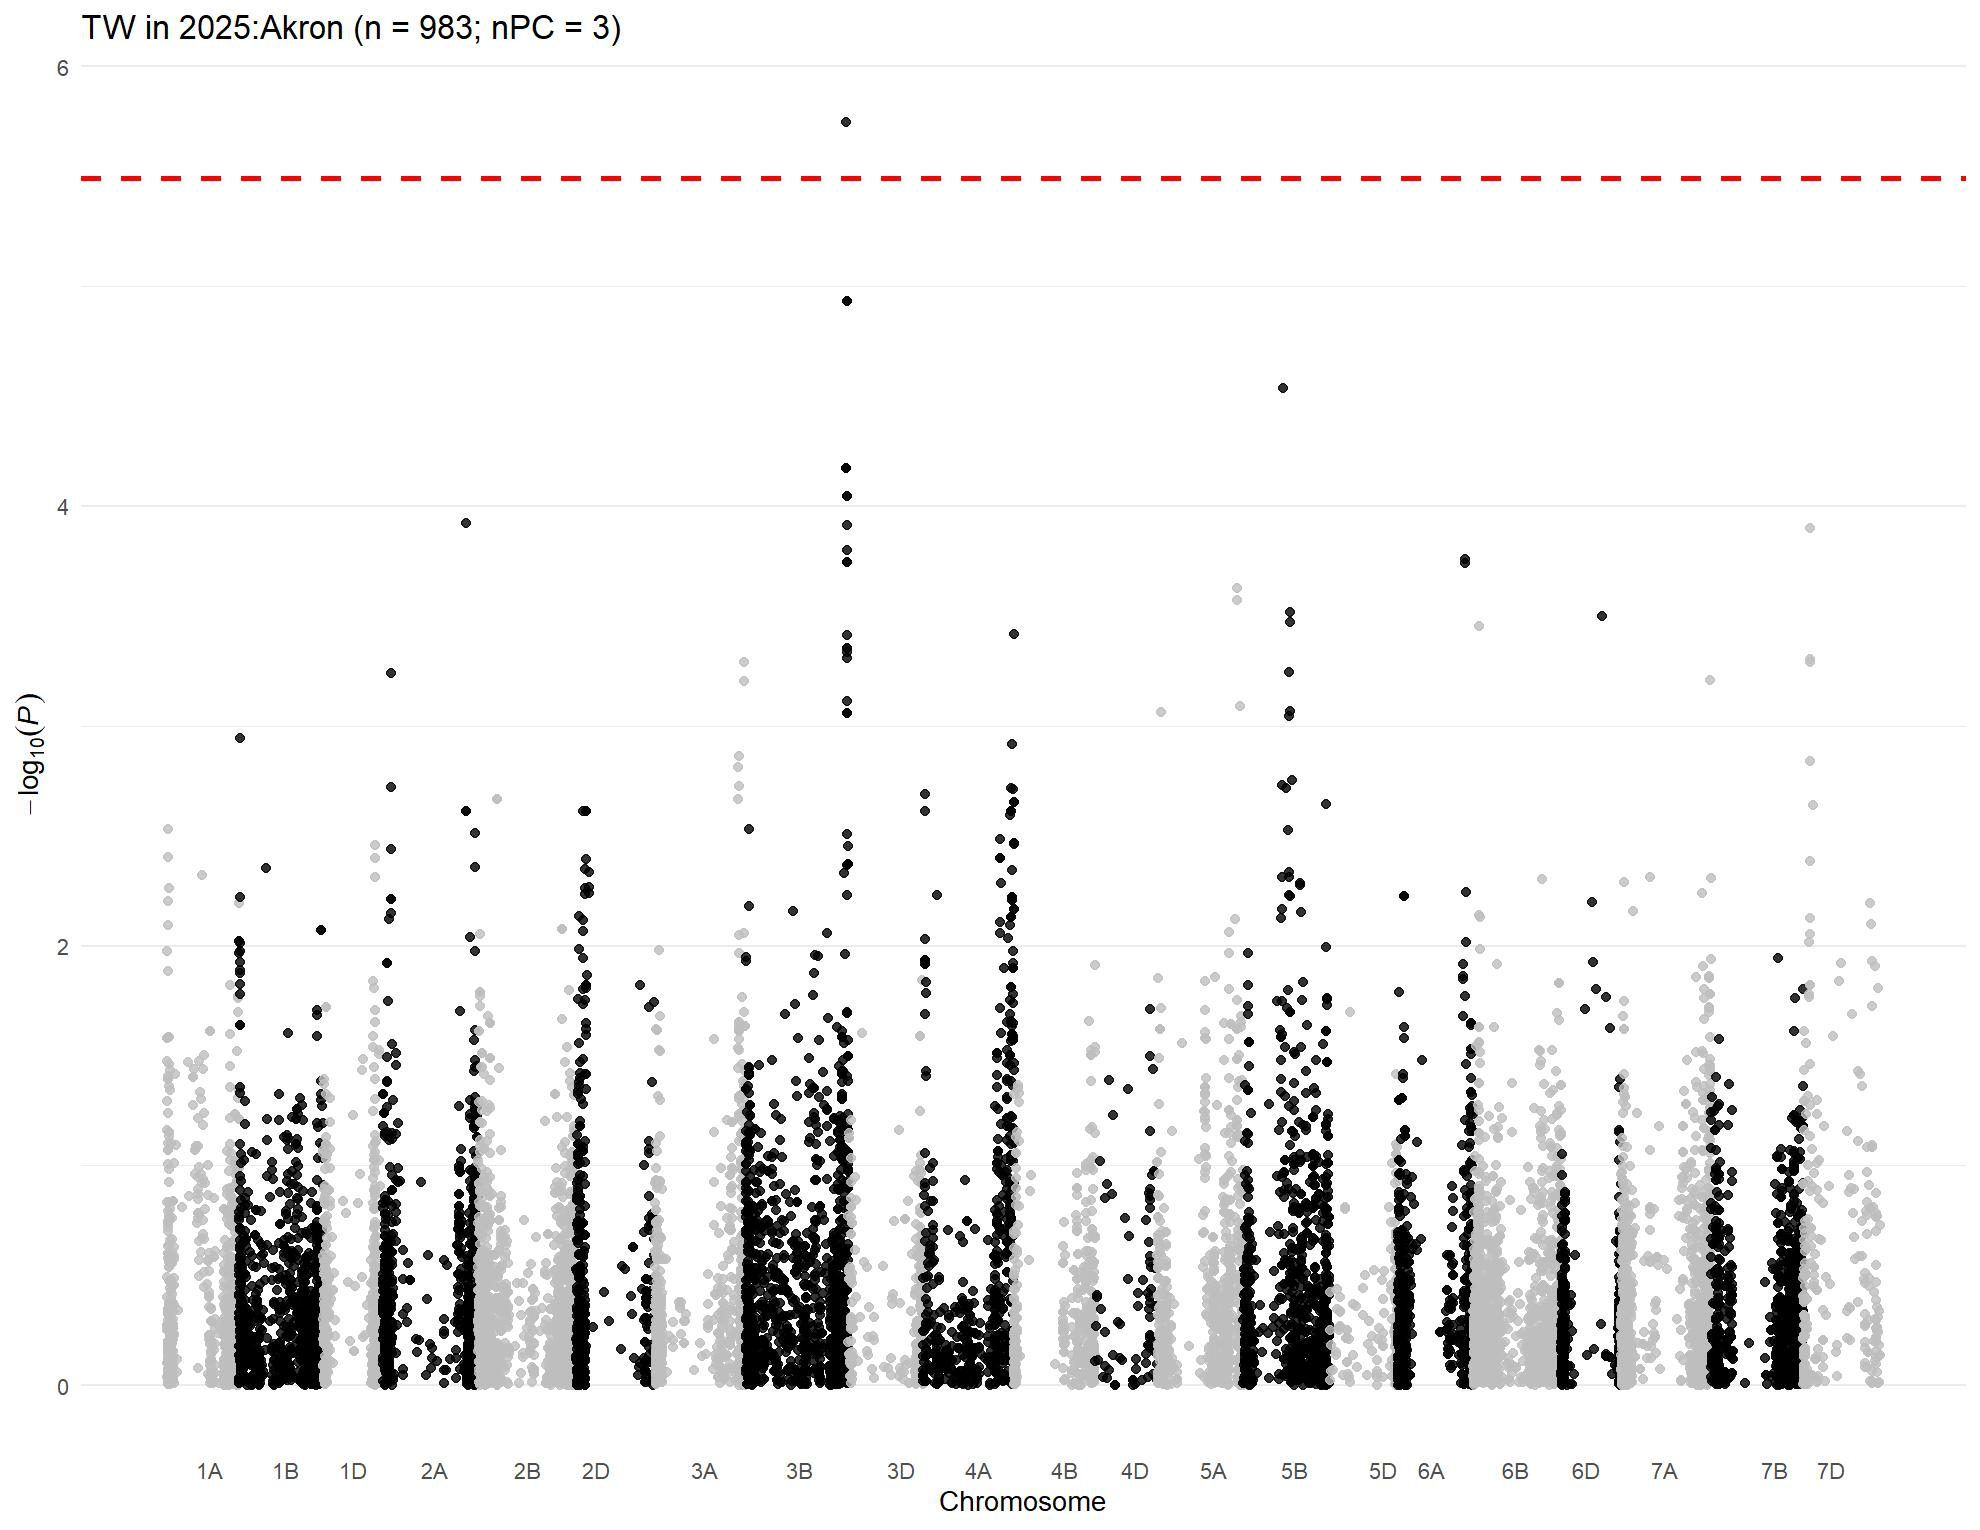

The data file committed next to this chart (first rows):
, trait, chr, chr_wheat, variant.id, snp_id, pos, n.obs, freq, MAC, Score, Score.SE, Score.Stat, Score.pval, neg_log_pval, Est, Est.SE, PVE, break_bft
1, 2025:Akron, 1, 1A, 1, S1A_1157687, 1157687, 646, 0.05418, 70, -3.763, 4.458, -0.8442, 0.3986, 0.3995, -0.1894, 0.2243, 0.00111, 0
2, 2025:Akron, 1, 1A, 2, S1A_1195489, 1195489, 646, 0.7028, 384, -2.526, 9.468, -0.2667, 0.7897, 0.1026, -0.02817, 0.1056, 0.0001108, 0
3, 2025:Akron, 1, 1A, 5, S1A_2580251, 2580251, 646, 0.9265, 95, 3.207, 5.485, 0.5847, 0.5587, 0.2528, 0.1066, 0.1823, 0.0005325, 0
4, 2025:Akron, 1, 1A, 7, S1A_4781815, 4781815, 646, 0.1858, 240, -15.84, 7.45, -2.127, 0.03346, 1.475, -0.2854, 0.1342, 0.007044, 0
5, 2025:Akron, 1, 1A, 8, S1A_4929734, 4929734, 646, 0.3359, 434, -5.912, 9.408, -0.6284, 0.5298, 0.2759, -0.06679, 0.1063, 0.000615, 0
6, 2025:Akron, 1, 1A, 9, S1A_4968161, 4968161, 646, 0.1331, 172, -12.36, 6.791, -1.82, 0.06873, 1.163, -0.268, 0.1473, 0.005161, 0
7, 2025:Akron, 1, 1A, 10, S1A_4968173, 4968173, 646, 0.4791, 619, -9.538, 9.65, -0.9884, 0.323, 0.4909, -0.1024, 0.1036, 0.001522, 0
8, 2025:Akron, 1, 1A, 11, S1A_5197982, 5197982, 646, 0.1656, 214, -15.26, 6.873, -2.221, 0.02637, 1.579, -0.3231, 0.1455, 0.007681, 0
9, 2025:Akron, 1, 1A, 12, S1A_5198010, 5198010, 646, 0.1656, 214, -15.26, 6.873, -2.221, 0.02637, 1.579, -0.3231, 0.1455, 0.007681, 0
10, 2025:Akron, 1, 1A, 13, S1A_5243796, 5243796, 646, 0.1912, 247, -14.13, 7.236, -1.953, 0.05079, 1.294, -0.27, 0.1382, 0.005943, 0
11, 2025:Akron, 1, 1A, 14, S1A_5243818, 5243818, 646, 0.1703, 220, -17.87, 6.985, -2.558, 0.01053, 1.977, -0.3662, 0.1432, 0.01019, 0
12, 2025:Akron, 1, 1A, 15, S1A_5915099, 5915099, 646, 0.05031, 65, 2.862, 4.697, 0.6092, 0.5424, 0.2657, 0.1297, 0.2129, 0.0005781, 0
13, 2025:Akron, 1, 1A, 16, S1A_6190910, 6190910, 646, 0.05108, 66, 0.4783, 4.458, 0.1073, 0.9146, 0.03879, 0.02407, 0.2243, 1.79304727944646e-05, 0
14, 2025:Akron, 1, 1A, 17, S1A_7557771, 7557771, 646, 0.1084, 140, -9.581, 6.602, -1.451, 0.1467, 0.8335, -0.2198, 0.1515, 0.003281, 0
15, 2025:Akron, 1, 1A, 18, S1A_8082355, 8082355, 646, 0.1146, 148, -2.655, 6.76, -0.3927, 0.6945, 0.1583, -0.05809, 0.1479, 0.0002402, 0
16, 2025:Akron, 1, 1A, 19, S1A_8561584, 8561584, 646, 0.4056, 524, 23.41, 8.83, 2.651, 0.008027, 2.095, 0.3002, 0.1133, 0.01095, 0
17, 2025:Akron, 1, 1A, 20, S1A_8616489, 8616489, 646, 0.9466, 69, -1.658, 4.619, -0.3589, 0.7197, 0.1429, -0.07769, 0.2165, 0.0002006, 0
18, 2025:Akron, 1, 1A, 21, S1A_8619460, 8619460, 646, 0.4954, 640, -22.21, 8.945, -2.483, 0.01304, 1.885, -0.2775, 0.1118, 0.009601, 0
19, 2025:Akron, 1, 1A, 22, S1A_8997884, 8997884, 646, 0.2794, 361, -5.459, 7.438, -0.734, 0.463, 0.3344, -0.09868, 0.1345, 0.0008391, 0
20, 2025:Akron, 1, 1A, 23, S1A_9136957, 9136957, 646, 0.2345, 303, -0.8581, 6.623, -0.1296, 0.8969, 0.04725, -0.01956, 0.151, 2.61491644959288e-05, 0
21, 2025:Akron, 1, 1A, 24, S1A_9137012, 9137012, 646, 0.2245, 290, -4.316, 6.44, -0.6702, 0.5028, 0.2986, -0.1041, 0.1553, 0.0006996, 0
22, 2025:Akron, 1, 1A, 25, S1A_9593887, 9593887, 646, 0.4659, 602, 15.19, 8.001, 1.898, 0.05767, 1.239, 0.2373, 0.125, 0.005613, 0
23, 2025:Akron, 1, 1A, 26, S1A_9634576, 9634576, 646, 0.4133, 534, -1.169, 8.902, -0.1313, 0.8955, 0.04792, -0.01475, 0.1123, 2.6856535254679e-05, 0
24, 2025:Akron, 1, 1A, 28, S1A_10606176, 10606176, 646, 0.4644, 600, 3.456, 7.889, 0.4382, 0.6613, 0.1796, 0.05554, 0.1268, 0.000299, 0
25, 2025:Akron, 1, 1A, 29, S1A_10606184, 10606184, 646, 0.4667, 603, 3.493, 7.867, 0.444, 0.657, 0.1824, 0.05644, 0.1271, 0.0003071, 0
26, 2025:Akron, 1, 1A, 30, S1A_10606210, 10606210, 646, 0.4644, 600, 3.456, 7.889, 0.4382, 0.6613, 0.1796, 0.05554, 0.1268, 0.000299, 0
27, 2025:Akron, 1, 1A, 31, S1A_10935582, 10935582, 646, 0.2345, 303, 0.3007, 6.966, 0.04318, 0.9656, 0.01522, 0.006198, 0.1436, 2.90365675029573e-06, 0
28, 2025:Akron, 1, 1A, 32, S1A_10970374, 10970374, 646, 0.05495, 71, 2.436, 5.001, 0.4872, 0.6261, 0.2034, 0.09743, 0.2, 0.0003697, 0
29, 2025:Akron, 1, 1A, 33, S1A_11341749, 11341749, 646, 0.5178, 623, -3.939, 8.217, -0.4794, 0.6317, 0.1995, -0.05834, 0.1217, 0.000358, 0
30, 2025:Akron, 1, 1A, 34, S1A_11341756, 11341756, 646, 0.2492, 322, -7.844, 6.831, -1.148, 0.2508, 0.6006, -0.1681, 0.1464, 0.002054, 0
31, 2025:Akron, 1, 1A, 35, S1A_11343021, 11343021, 646, 0.2833, 366, 5.535, 7.404, 0.7475, 0.4548, 0.3422, 0.101, 0.1351, 0.0008704, 0
32, 2025:Akron, 1, 1A, 37, S1A_11520298, 11520298, 646, 0.1726, 223, -18.76, 6.511, -2.881, 0.003969, 2.401, -0.4424, 0.1536, 0.01293, 0
33, 2025:Akron, 1, 1A, 38, S1A_11579702, 11579702, 646, 0.3367, 435, -18.58, 8.34, -2.227, 0.02592, 1.586, -0.2671, 0.1199, 0.007728, 0
34, 2025:Akron, 1, 1A, 39, S1A_11579708, 11579708, 646, 0.2423, 313, -4.884, 6.431, -0.7595, 0.4476, 0.3491, -0.1181, 0.1555, 0.0008984, 0
35, 2025:Akron, 1, 1A, 40, S1A_11579715, 11579715, 646, 0.2423, 313, -4.884, 6.431, -0.7595, 0.4476, 0.3491, -0.1181, 0.1555, 0.0008984, 0
36, 2025:Akron, 1, 1A, 41, S1A_11583220, 11583220, 646, 0.2655, 343, -0.15, 7.069, -0.02122, 0.9831, 0.007414, -0.003001, 0.1415, 7.01195668596519e-07, 0
37, 2025:Akron, 1, 1A, 42, S1A_11585247, 11585247, 646, 0.267, 345, -2.217, 7.02, -0.3158, 0.7521, 0.1237, -0.04499, 0.1424, 0.0001554, 0
38, 2025:Akron, 1, 1A, 43, S1A_11592514, 11592514, 646, 0.2701, 349, -0.7398, 7.188, -0.1029, 0.918, 0.03714, -0.01432, 0.1391, 1.64991873344687e-05, 0
39, 2025:Akron, 1, 1A, 44, S1A_11774650, 11774650, 646, 0.2314, 299, 2.718, 6.13, 0.4433, 0.6575, 0.1821, 0.07232, 0.1631, 0.0003062, 0
40, 2025:Akron, 1, 1A, 45, S1A_11774661, 11774661, 646, 0.4706, 608, 5.741, 7.759, 0.7399, 0.4593, 0.3379, 0.09536, 0.1289, 0.0008528, 0
41, 2025:Akron, 1, 1A, 46, S1A_11774667, 11774667, 646, 0.2353, 304, 2.908, 6.815, 0.4267, 0.6696, 0.1742, 0.06261, 0.1467, 0.0002835, 0
42, 2025:Akron, 1, 1A, 47, S1A_11790356, 11790356, 646, 0.2392, 309, 2.875, 6.828, 0.4211, 0.6737, 0.1715, 0.06167, 0.1464, 0.0002762, 0
43, 2025:Akron, 1, 1A, 48, S1A_11790370, 11790370, 646, 0.4946, 639, 2.304, 7.885, 0.2923, 0.7701, 0.1135, 0.03706, 0.1268, 0.000133, 0
44, 2025:Akron, 1, 1A, 49, S1A_11790390, 11790390, 646, 0.2376, 307, -2.496, 6.248, -0.3995, 0.6895, 0.1615, -0.06394, 0.16, 0.0002486, 0
45, 2025:Akron, 1, 1A, 50, S1A_11790449, 11790449, 646, 0.4783, 618, 2.901, 7.99, 0.3631, 0.7165, 0.1448, 0.04545, 0.1252, 0.0002054, 0
46, 2025:Akron, 1, 1A, 51, S1A_11992309, 11992309, 646, 0.2833, 366, -2.182, 7.601, -0.2871, 0.774, 0.1112, -0.03777, 0.1316, 0.0001284, 0
47, 2025:Akron, 1, 1A, 52, S1A_11994475, 11994475, 646, 0.2399, 310, -0.9102, 6.785, -0.1341, 0.8933, 0.04901, -0.01977, 0.1474, 2.80276869536247e-05, 0
48, 2025:Akron, 1, 1A, 53, S1A_11994504, 11994504, 646, 0.2314, 299, 0.3968, 6.098, 0.06508, 0.9481, 0.02314, 0.01067, 0.164, 6.5967531039582e-06, 0
49, 2025:Akron, 1, 1A, 54, S1A_11994526, 11994526, 646, 0.493, 637, -1.56, 7.749, -0.2013, 0.8405, 0.07548, -0.02598, 0.1291, 6.31147867188852e-05, 0
50, 2025:Akron, 1, 1A, 55, S1A_11994562, 11994562, 646, 0.2678, 346, 1.23, 7.175, 0.1715, 0.8639, 0.06356, 0.0239, 0.1394, 4.5795279512159e-05, 0
51, 2025:Akron, 1, 1A, 56, S1A_12127733, 12127733, 646, 0.2639, 341, -1.742, 6.992, -0.2492, 0.8032, 0.09517, -0.03564, 0.143, 9.67334194324309e-05, 0
52, 2025:Akron, 1, 1A, 57, S1A_12463822, 12463822, 646, 0.226, 292, -1.683, 6.206, -0.2711, 0.7863, 0.1044, -0.04369, 0.1611, 0.0001145, 0
53, 2025:Akron, 1, 1A, 58, S1A_12595515, 12595515, 646, 0.2686, 347, -3.992, 6.953, -0.574, 0.5659, 0.2472, -0.08255, 0.1438, 0.0005133, 0
54, 2025:Akron, 1, 1A, 59, S1A_12595543, 12595543, 646, 0.5356, 600, 0.3009, 8.392, 0.03585, 0.9714, 0.0126, 0.004272, 0.1192, 2.00224847407408e-06, 0
55, 2025:Akron, 1, 1A, 60, S1A_12596201, 12596201, 646, 0.233, 301, -2.685, 6.216, -0.432, 0.6657, 0.1767, -0.0695, 0.1609, 0.0002907, 0
56, 2025:Akron, 1, 1A, 61, S1A_12596204, 12596204, 646, 0.2717, 351, 1.027, 7.13, 0.144, 0.8855, 0.0528, 0.02019, 0.1402, 3.22914148207662e-05, 0
57, 2025:Akron, 1, 1A, 62, S1A_12596219, 12596219, 646, 0.2717, 351, 1.027, 7.13, 0.144, 0.8855, 0.0528, 0.02019, 0.1402, 3.22914148207662e-05, 0
58, 2025:Akron, 1, 1A, 63, S1A_12596245, 12596245, 646, 0.2655, 343, -1.281, 6.992, -0.1833, 0.8546, 0.06824, -0.02621, 0.143, 5.23078298454752e-05, 0
59, 2025:Akron, 1, 1A, 64, S1A_12596255, 12596255, 646, 0.2353, 304, -4.528, 6.215, -0.7286, 0.4662, 0.3314, -0.1172, 0.1609, 0.000827, 0
60, 2025:Akron, 1, 1A, 65, S1A_12596278, 12596278, 646, 0.2353, 304, -4.528, 6.215, -0.7286, 0.4662, 0.3314, -0.1172, 0.1609, 0.000827, 0
... 15,461 more rows
